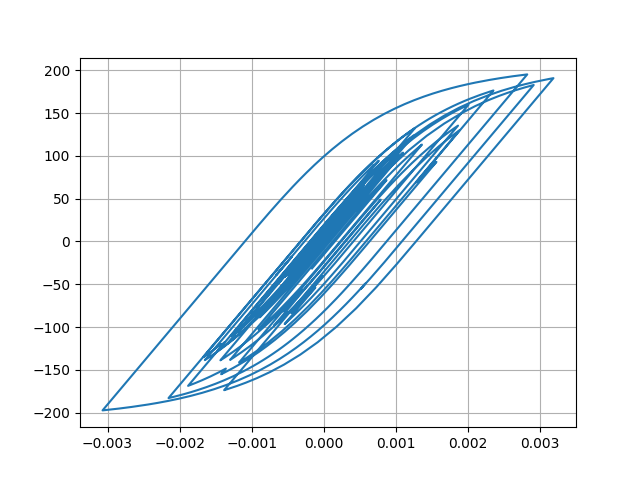

The table this chart was drawn from, first rows:
Desplacment, Force
0.0, 0.0
-8.079150687322822e-08, -0.008079
-2.728020379362623e-07, -0.02728
-4.820571170529696e-07, -0.04821
-6.29092068318674e-07, -0.06291
-6.611082052439167e-07, -0.06611
-5.610222783770277e-07, -0.0561
-3.5126108666475173e-07, -0.03513
-7.595420246618728e-08, -0.007595
2.1097711686855825e-07, 0.0211
4.6632844017791384e-07, 0.04663
6.857821243846471e-07, 0.06858
9.185089948292413e-07, 0.09185
1.2524682113531527e-06, 0.1252
1.7771502789022806e-06, 0.1777
2.5637218139572543e-06, 0.2564
3.6335876664334282e-06, 0.3634
4.92367979520243e-06, 0.4924
6.267783827434438e-06, 0.6268
7.4116376179318115e-06, 0.7412
8.060973700463063e-06, 0.8061
7.906065759950033e-06, 0.7906
6.6733478379884204e-06, 0.6673
4.1816663034415765e-06, 0.4182
3.938863633190857e-07, 0.03938
-4.579545571011228e-06, -0.458
-1.0513039460591405e-05, -1.051
-1.7072970578214623e-05, -1.707
-2.3874510135175403e-05, -2.387
-3.0534515243054795e-05, -3.053
-3.673440574172523e-05, -3.673
-4.2304460892184416e-05, -4.23
-4.727619396194349e-05, -4.727
-5.1860281796045626e-05, -5.185
-5.637898906814801e-05, -5.636
-6.118972090371022e-05, -6.117
-6.657079483606198e-05, -6.655
-7.265675836845715e-05, -7.263
-7.938304238122e-05, -7.934
-8.645437088540237e-05, -8.64
-9.337194774859691e-05, -9.331
-9.947462617433271e-05, -9.94
-0.000104, -10.39
-0.0001064, -10.63
-0.0001062, -10.61
-0.0001031, -10.3
-9.739729937141647e-05, -9.73
-8.939624233913861e-05, -8.93
-7.963904045419463e-05, -7.954
-6.8807230024615e-05, -6.871
-5.7638628734820066e-05, -5.754
-4.679737564052605e-05, -4.67
-3.674451892236245e-05, -3.665
-2.75970435702296e-05, -2.75
-1.905073060065087e-05, -1.895
-1.045412090913081e-05, -1.036
-9.603104985621534e-07, -0.08631
1.0299399652675678e-05, 1.04
2.4006008927585634e-05, 2.41
4.045088871627182e-05, 4.054
... 2,941 more rows
